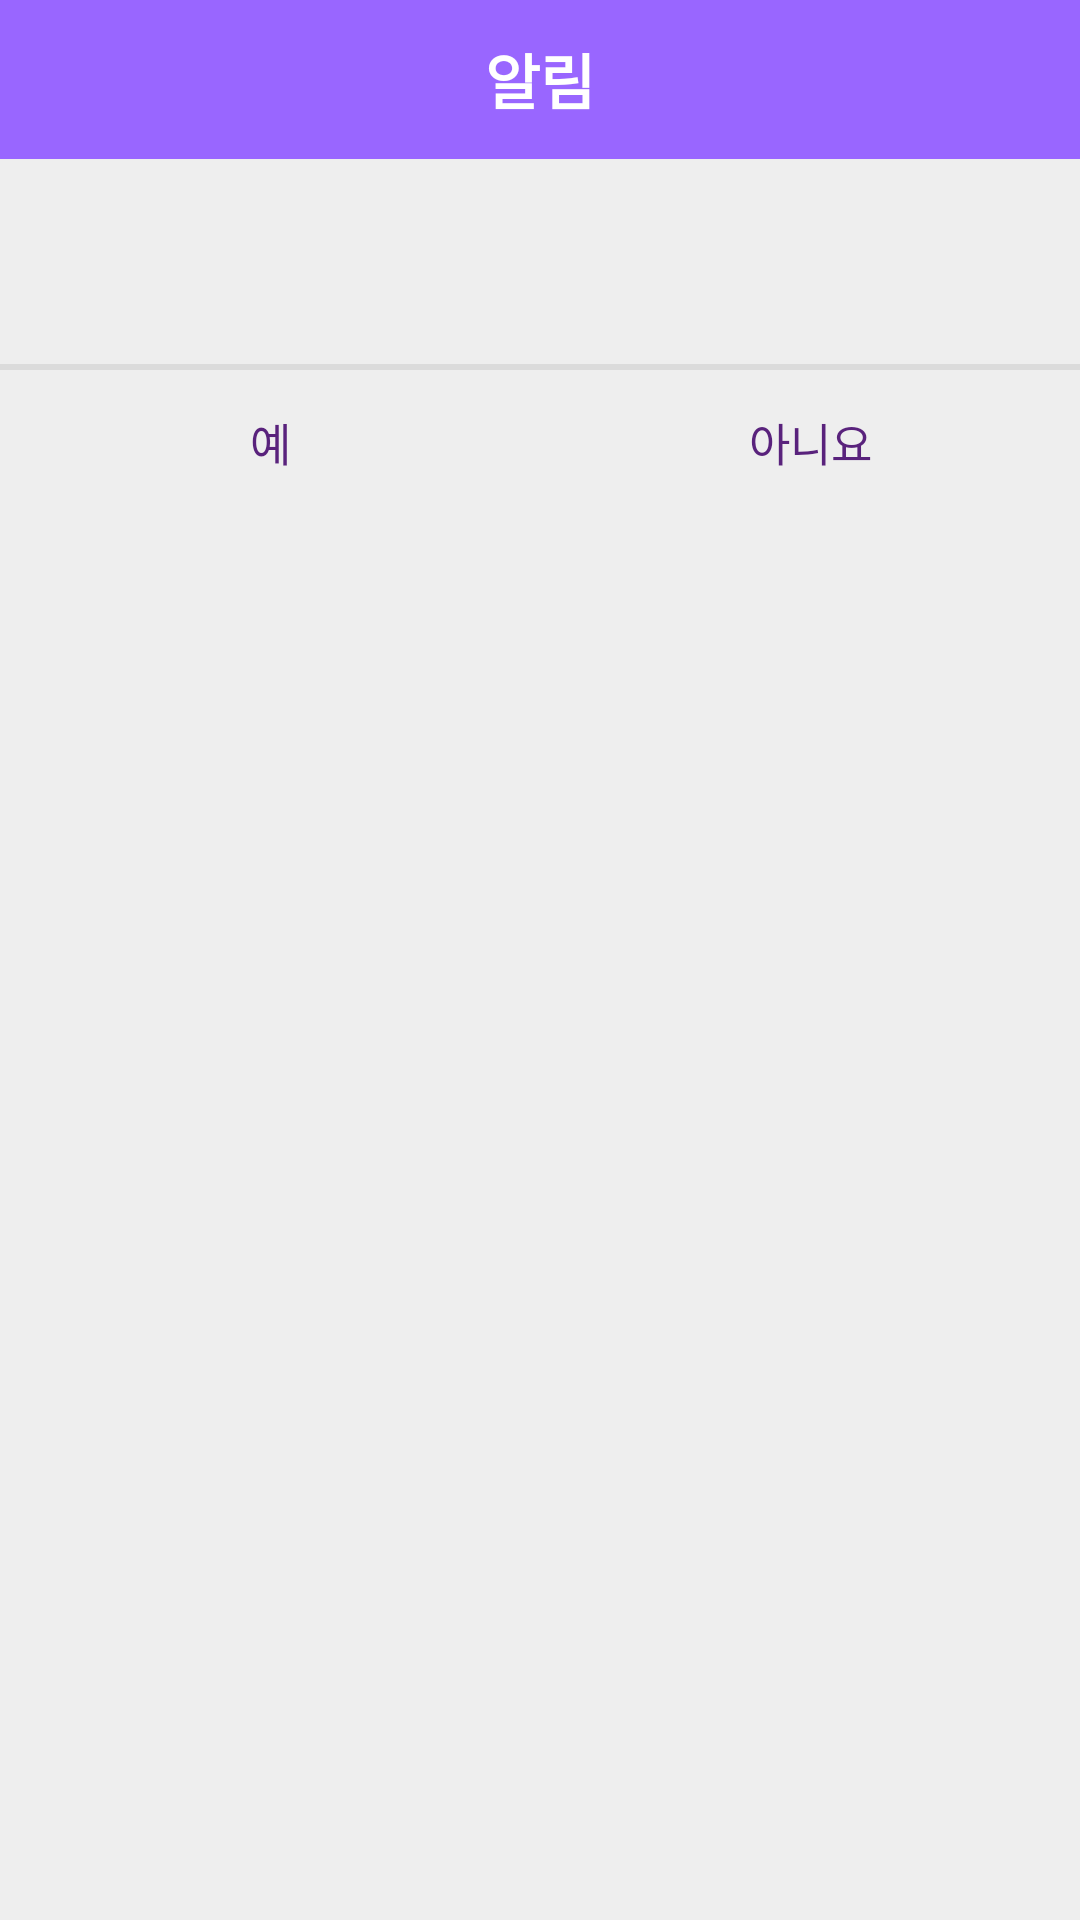

This screen was rendered from an Android layout file. Write that file and the resources it references.
<!-- AndroidManifest.xml: application theme Theme.PilotTest -->
<!-- res/layout/activity_popup_warning.xml -->
<?xml version="1.0" encoding="utf-8"?>
<LinearLayout
    xmlns:android="http://schemas.android.com/apk/res/android"
    android:background="#eeeeee"
    android:orientation="vertical"
    android:layout_width="wrap_content"
    android:layout_height="wrap_content">

    
    <LinearLayout
        android:orientation="horizontal"
        android:layout_width="match_parent"
        android:layout_height="wrap_content">
        <TextView
            android:text="알림"
            android:textSize="20dp"
            android:textStyle="bold"
            android:textColor="#fff"
            android:gravity="center"
            android:background="#9966ff"
            android:layout_width="match_parent"
            android:layout_height="53dp" />
    </LinearLayout>

    <LinearLayout
        android:padding="24dp"
        android:orientation="vertical"
        android:layout_width="match_parent"
        android:layout_height="wrap_content">
        <TextView
            android:id="@+id/txtText"
            android:textSize="15dp"
            android:textStyle="bold"
            android:textColor="#000"
            android:alpha="0.8"
            android:gravity="center"
            android:layout_width="match_parent"
            android:layout_height="wrap_content" />
    </LinearLayout>
    

    <View
        android:background="#66bdbdbd"
        android:layout_width="match_parent"
        android:layout_height="2dp" />

    
    <LinearLayout
        android:orientation="horizontal"
        android:gravity="center"
        android:layout_width="match_parent"
        android:layout_height="wrap_content">

        <Button
            android:id="@+id/yesBtn"
            android:layout_width="wrap_content"
            android:layout_height="match_parent"
            android:background="#00000000"
            android:gravity="center"
            android:text="예"
            android:layout_weight="1"
            android:textColor="#59227c"
            android:textSize="15dp"
            android:onClick="OnYes"/>

        <Button
            android:id="@+id/noBtn"
            android:layout_width="wrap_content"
            android:layout_height="match_parent"
            android:background="#00000000"
            android:gravity="center"
            android:layout_weight="1"
            android:text="아니요"
            android:textColor="#59227c"
            android:textSize="15dp"
            android:onClick="OnNo"/>

    </LinearLayout>
    
</LinearLayout>
<!-- resources referenced by this layout -->
<resources>
  <style name="Theme.PilotTest" parent="Base.Theme.PilotTest" />
  <style name="Base.Theme.PilotTest" parent="Theme.Material3.DayNight.NoActionBar">
          
          
      </style>
</resources>
